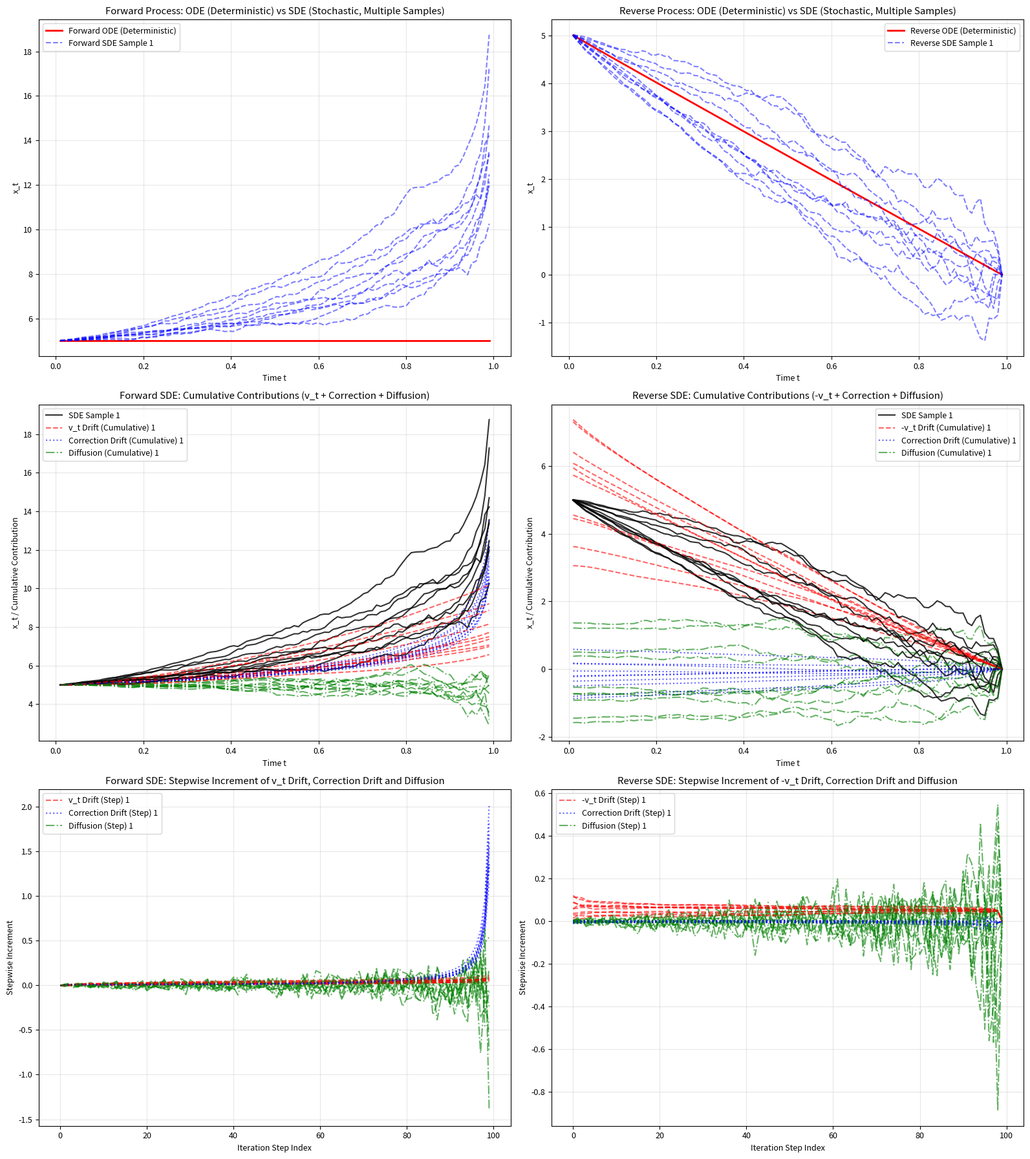

Write the Python code that produced this figure.
import numpy as np
import matplotlib.pyplot as plt

# ===================== 1. 核心参数设定 =====================
# np.random.seed(42)  # 固定随机种子，保证可复现
x0 = 5.0            # 初始真实数据（一维，方便可视化）
x1 = 0.0            # 最终噪声（标准高斯均值，简化设定）
T = 0.99             # 总时间范围 [0,1]
T0 = 0.01
num_steps = 100     # 离散时间步数
dt = (T - T0) / num_steps  # 时间步长 Δt
num_samples = 10     # SDE 多次采样的次数
a = 0.5             # 扩散系数超参 σ_t = a*sqrt(t/(1-t))
t_list = np.linspace(T0, T, num_steps)  # 时间序列
step_indices = np.arange(num_steps)    # 迭代步索引（子图5/6用）

# ===================== 2. 核心函数定义（修正v_t） =====================
def alpha_t(t):
    """Rectified Flow 线性插值系数 α_t = 1-t"""
    return 1 - t

def beta_t(t):
    """Rectified Flow 线性插值系数 β_t = t"""
    return t

def v_t(x_t, t):
    """
    修正后的理想速度场（正向）：基于Rectified Flow理论推导
    从 x_t = (1-t)x0 + t x1 解出 x1 = (x_t - (1-t)x0)/t，因此 v_t = x1 - x0
    """
    eps = 1e-6  # 避免t→0时除零
    if t < eps:  # t=0时，x_t=x0，v_t=x1-x0（边界条件）
        return x1 - x0
    return (x_t - (1 - t) * x0) / (t + eps) - x0

def sigma_t(t):
    """扩散系数 σ_t = a*sqrt(t/(1-t))，t→1 时加小epsilon避免除零"""
    eps = 1e-6
    return a * np.sqrt(t / (1 - t + eps))

def drift_correction(x_t, t):
    """SDE 漂移项中的修正项：σ_t²/(2t) * (x_t + (1-t)v_t(x_t))"""
    eps = 1e-6
    return (sigma_t(t)**2 / (2 * (t + eps))) * (x_t + (1 - t) * v_t(x_t, t))

# ===================== 3. 正向过程计算（ODE + SDE） =====================
## 3.1 正向 ODE（确定性，使用修正后的v_t）
forward_ode_x = np.zeros(num_steps)
forward_ode_x[0] = x0
for i in range(1, num_steps):
    t = t_list[i]
    current_vt = v_t(forward_ode_x[i-1], t)
    forward_ode_x[i] = forward_ode_x[i-1] + current_vt * dt

## 3.2 正向 SDE（随机，多次采样）
# 累计贡献（子图2用）
forward_sde_samples = []               # 完整轨迹
forward_sde_vt_drift = []              # v_t项累计贡献
forward_sde_correction_drift = []      # 修正项累计贡献
forward_sde_diffusion = []             # 扩散项累计贡献
# 单步增量（子图5用）
forward_sde_vt_step = []               # v_t项单步增量
forward_sde_correction_step = []       # 修正项单步增量
forward_sde_diffusion_step = []        # 扩散项单步增量

for _ in range(num_samples):
    x = np.zeros(num_steps)
    x[0] = x0
    # 累计贡献初始化
    vt_contrib = np.zeros(num_steps)
    corr_contrib = np.zeros(num_steps)
    diff_contrib = np.zeros(num_steps)
    # 单步增量初始化（第0步无增量，设为0）
    vt_step = np.zeros(num_steps)
    corr_step = np.zeros(num_steps)
    diff_step = np.zeros(num_steps)
    
    for i in range(1, num_steps):
        t = t_list[i]
        # 1. 计算单步增量（使用修正后的v_t）
        current_vt = v_t(x[i-1], t)
        vt_drift = current_vt * dt                     # v_t单步增量（动态值）
        corr_drift = drift_correction(x[i-1], t) * dt  # 修正项单步增量
        diffusion = sigma_t(t) * np.random.normal(0, 1) * np.sqrt(dt)  # 扩散项单步增量
        # 2. 更新x_t
        x[i] = x[i-1] + vt_drift + corr_drift + diffusion
        # 3. 累计贡献（从x0开始）
        vt_contrib[i] = vt_contrib[i-1] + vt_drift
        corr_contrib[i] = corr_contrib[i-1] + corr_drift
        diff_contrib[i] = diff_contrib[i-1] + diffusion
        # 4. 保存单步增量
        vt_step[i] = vt_drift
        corr_step[i] = corr_drift
        diff_step[i] = diffusion
    
    # 保存当前采样的结果
    forward_sde_samples.append(x)
    forward_sde_vt_drift.append(vt_contrib)
    forward_sde_correction_drift.append(corr_contrib)
    forward_sde_diffusion.append(diff_contrib)
    forward_sde_vt_step.append(vt_step)
    forward_sde_correction_step.append(corr_step)
    forward_sde_diffusion_step.append(diff_step)

# ===================== 4. 逆向过程计算（ODE + SDE） =====================
## 4.1 逆向 ODE（确定性，使用修正后的v_t的相反数）
reverse_ode_x = np.zeros(num_steps)
reverse_ode_x[-1] = x1  # 从噪声x1开始
for i in range(num_steps-2, -1, -1):
    t = t_list[i]
    current_vt = v_t(reverse_ode_x[i+1], t)  # 正向v_t
    reverse_ode_x[i] = reverse_ode_x[i+1] - current_vt * dt  # 逆向为 -v_t

## 4.2 逆向 SDE（随机，多次采样）
# 累计贡献（子图4用）
reverse_sde_samples = []               # 完整轨迹
reverse_sde_vt_drift = []              # 逆向v_t项累计贡献
reverse_sde_correction_drift = []      # 修正项累计贡献
reverse_sde_diffusion = []             # 扩散项累计贡献
# 单步增量（子图6用）
reverse_sde_vt_step = []               # 逆向v_t项单步增量
reverse_sde_correction_step = []       # 修正项单步增量
reverse_sde_diffusion_step = []        # 扩散项单步增量

for _ in range(num_samples):
    x = np.zeros(num_steps)
    x[-1] = x1  # 从噪声x1开始
    # 累计贡献初始化
    vt_contrib = np.zeros(num_steps)
    corr_contrib = np.zeros(num_steps)
    diff_contrib = np.zeros(num_steps)
    # 单步增量初始化（最后1步无增量，设为0）
    vt_step = np.zeros(num_steps)
    corr_step = np.zeros(num_steps)
    diff_step = np.zeros(num_steps)
    
    for i in range(num_steps-2, -1, -1):
        t = t_list[i]
        # 1. 计算单步增量（逆向v_t为正向v_t的相反数）
        current_vt = v_t(x[i+1], t)
        vt_drift = -current_vt * dt                    # 逆向v_t单步增量（符号反转）
        corr_drift = drift_correction(x[i+1], t) * dt  # 修正项单步增量
        diffusion = sigma_t(t) * np.random.normal(0, 1) * np.sqrt(dt)  # 扩散项单步增量
        # 2. 更新x_t
        x[i] = x[i+1] + vt_drift + corr_drift + diffusion
        # 3. 累计贡献（从x1开始）
        vt_contrib[i] = vt_contrib[i+1] + vt_drift
        corr_contrib[i] = corr_contrib[i+1] + corr_drift
        diff_contrib[i] = diff_contrib[i+1] + diffusion
        # 4. 保存单步增量
        vt_step[i] = vt_drift
        corr_step[i] = corr_drift
        diff_step[i] = diffusion
    
    # 保存当前采样的结果
    reverse_sde_samples.append(x)
    reverse_sde_vt_drift.append(vt_contrib)
    reverse_sde_correction_drift.append(corr_contrib)
    reverse_sde_diffusion.append(diff_contrib)
    reverse_sde_vt_step.append(vt_step)
    reverse_sde_correction_step.append(corr_step)
    reverse_sde_diffusion_step.append(diff_step)

# ===================== 5. 可视化（3行2列，新增子图5/6） =====================
plt.rcParams['font.size'] = 9
fig, axes = plt.subplots(3, 2, figsize=(16, 18))
# 子图索引：ax1(0,0) 正向ODE+SDE | ax2(0,1) 正向SDE累计贡献
#          ax3(1,0) 逆向ODE+SDE | ax4(1,1) 逆向SDE累计贡献
#          ax5(2,0) 正向SDE每步增量 | ax6(2,1) 逆向SDE每步增量
ax1, ax3 = axes[0]
ax2, ax4 = axes[1]
ax5, ax6 = axes[2]

# -------------------- 子图1：正向过程 ODE + SDE --------------------
ax1.plot(t_list, forward_ode_x, 'r-', linewidth=2, label='Forward ODE (Deterministic)')
for i, sample in enumerate(forward_sde_samples):
    ax1.plot(t_list, sample, 'b--', alpha=0.5, label=f'Forward SDE Sample {i+1}' if i==0 else "")
ax1.set_xlabel('Time t')
ax1.set_ylabel('x_t')
ax1.set_title('Forward Process: ODE (Deterministic) vs SDE (Stochastic, Multiple Samples)')
ax1.legend()
ax1.grid(True, alpha=0.3)

# -------------------- 子图2：正向SDE 累计贡献（v_t+修正+扩散） --------------------
for i in range(num_samples):
    # 完整SDE轨迹（黑色实线）
    ax2.plot(t_list, forward_sde_samples[i], 'k-', alpha=0.8, label=f'SDE Sample {i+1}' if i==0 else "")
    # v_t项累计贡献（红色虚线）
    ax2.plot(t_list, x0 + forward_sde_vt_drift[i], 'r--', alpha=0.6, label=f'v_t Drift (Cumulative) {i+1}' if i==0 else "")
    # 修正项累计贡献（蓝色点线）
    ax2.plot(t_list, x0 + forward_sde_correction_drift[i], 'b:', alpha=0.6, label=f'Correction Drift (Cumulative) {i+1}' if i==0 else "")
    # 扩散项累计贡献（绿色点划线）
    ax2.plot(t_list, x0 + forward_sde_diffusion[i], 'g-.', alpha=0.6, label=f'Diffusion (Cumulative) {i+1}' if i==0 else "")
ax2.set_xlabel('Time t')
ax2.set_ylabel('x_t / Cumulative Contribution')
ax2.set_title('Forward SDE: Cumulative Contributions (v_t + Correction + Diffusion)')
ax2.legend()
ax2.grid(True, alpha=0.3)

# -------------------- 子图3：逆向过程 ODE + SDE --------------------
ax3.plot(t_list, reverse_ode_x, 'r-', linewidth=2, label='Reverse ODE (Deterministic)')
for i, sample in enumerate(reverse_sde_samples):
    ax3.plot(t_list, sample, 'b--', alpha=0.5, label=f'Reverse SDE Sample {i+1}' if i==0 else "")
ax3.set_xlabel('Time t')
ax3.set_ylabel('x_t')
ax3.set_title('Reverse Process: ODE (Deterministic) vs SDE (Stochastic, Multiple Samples)')
ax3.legend()
ax3.grid(True, alpha=0.3)

# -------------------- 子图4：逆向SDE 累计贡献（-v_t+修正+扩散） --------------------
for i in range(num_samples):
    # 完整SDE轨迹（黑色实线）
    ax4.plot(t_list, reverse_sde_samples[i], 'k-', alpha=0.8, label=f'SDE Sample {i+1}' if i==0 else "")
    # 逆向v_t项累计贡献（红色虚线）
    ax4.plot(t_list, x1 + reverse_sde_vt_drift[i], 'r--', alpha=0.6, label=f'-v_t Drift (Cumulative) {i+1}' if i==0 else "")
    # 修正项累计贡献（蓝色点线）
    ax4.plot(t_list, x1 + reverse_sde_correction_drift[i], 'b:', alpha=0.6, label=f'Correction Drift (Cumulative) {i+1}' if i==0 else "")
    # 扩散项累计贡献（绿色点划线）
    ax4.plot(t_list, x1 + reverse_sde_diffusion[i], 'g-.', alpha=0.6, label=f'Diffusion (Cumulative) {i+1}' if i==0 else "")
ax4.set_xlabel('Time t')
ax4.set_ylabel('x_t / Cumulative Contribution')
ax4.set_title('Reverse SDE: Cumulative Contributions (-v_t + Correction + Diffusion)')
ax4.legend()
ax4.grid(True, alpha=0.3)

# -------------------- 子图5：正向SDE 每步增量（v_t+修正+扩散） --------------------
for i in range(num_samples):
    # v_t项单步增量（红色虚线）
    ax5.plot(step_indices, forward_sde_vt_step[i], 'r--', alpha=0.6, label=f'v_t Drift (Step) {i+1}' if i==0 else "")
    # 修正项单步增量（蓝色点线）
    ax5.plot(step_indices, forward_sde_correction_step[i], 'b:', alpha=0.6, label=f'Correction Drift (Step) {i+1}' if i==0 else "")
    # 扩散项单步增量（绿色点划线）
    ax5.plot(step_indices, forward_sde_diffusion_step[i], 'g-.', alpha=0.6, label=f'Diffusion (Step) {i+1}' if i==0 else "")
ax5.set_xlabel('Iteration Step Index')
ax5.set_ylabel('Stepwise Increment')
ax5.set_title('Forward SDE: Stepwise Increment of v_t Drift, Correction Drift and Diffusion')
ax5.legend()
ax5.grid(True, alpha=0.3)

# -------------------- 子图6：逆向SDE 每步增量（-v_t+修正+扩散） --------------------
for i in range(num_samples):
    # 逆向v_t项单步增量（红色虚线）
    ax6.plot(step_indices, reverse_sde_vt_step[i], 'r--', alpha=0.6, label=f'-v_t Drift (Step) {i+1}' if i==0 else "")
    # 修正项单步增量（蓝色点线）
    ax6.plot(step_indices, reverse_sde_correction_step[i], 'b:', alpha=0.6, label=f'Correction Drift (Step) {i+1}' if i==0 else "")
    # 扩散项单步增量（绿色点划线）
    ax6.plot(step_indices, reverse_sde_diffusion_step[i], 'g-.', alpha=0.6, label=f'Diffusion (Step) {i+1}' if i==0 else "")
ax6.set_xlabel('Iteration Step Index')
ax6.set_ylabel('Stepwise Increment')
ax6.set_title('Reverse SDE: Stepwise Increment of -v_t Drift, Correction Drift and Diffusion')
ax6.legend()
ax6.grid(True, alpha=0.3)

plt.tight_layout()
plt.show()
